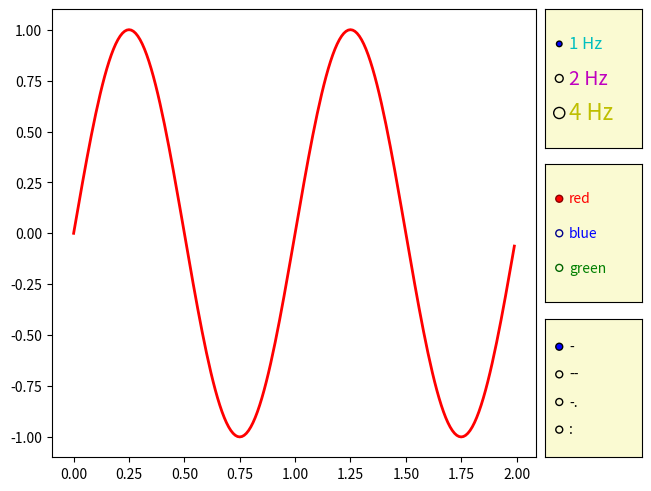

Python code for this plot:
"""
=============
Radio Buttons
=============

Using radio buttons to choose properties of your plot.

Radio buttons let you choose between multiple options in a visualization.
In this case, the buttons let the user choose one of the three different sine
waves to be shown in the plot.

Radio buttons may be styled using the *label_props* and *radio_props* parameters, which
each take a dictionary with keys of artist property names and values of lists of
settings with length matching the number of buttons.
"""
import matplotlib.pyplot as plt
import numpy as np
from matplotlib.widgets import RadioButtons
t = np.arange(0.0, 2.0, 0.01)
s0 = np.sin(2 * np.pi * t)
s1 = np.sin(4 * np.pi * t)
s2 = np.sin(8 * np.pi * t)
(fig, ax) = plt.subplot_mosaic([['main', 'freq'], ['main', 'color'], ['main', 'linestyle']], width_ratios=[5, 1], layout='constrained')
(l,) = ax['main'].plot(t, s0, lw=2, color='red')
radio_background = 'lightgoldenrodyellow'
ax['freq'].set_facecolor(radio_background)
radio = RadioButtons(ax['freq'], ('1 Hz', '2 Hz', '4 Hz'), label_props={'color': 'cmy', 'fontsize': [12, 14, 16]}, radio_props={'s': [16, 32, 64]})

def hzfunc(label):
    if False:
        i = 10
        return i + 15
    hzdict = {'1 Hz': s0, '2 Hz': s1, '4 Hz': s2}
    ydata = hzdict[label]
    l.set_ydata(ydata)
    fig.canvas.draw()
radio.on_clicked(hzfunc)
ax['color'].set_facecolor(radio_background)
radio2 = RadioButtons(ax['color'], ('red', 'blue', 'green'), label_props={'color': ['red', 'blue', 'green']}, radio_props={'facecolor': ['red', 'blue', 'green'], 'edgecolor': ['darkred', 'darkblue', 'darkgreen']})

def colorfunc(label):
    if False:
        while True:
            i = 10
    l.set_color(label)
    fig.canvas.draw()
radio2.on_clicked(colorfunc)
ax['linestyle'].set_facecolor(radio_background)
radio3 = RadioButtons(ax['linestyle'], ('-', '--', '-.', ':'))

def stylefunc(label):
    if False:
        while True:
            i = 10
    l.set_linestyle(label)
    fig.canvas.draw()
radio3.on_clicked(stylefunc)
plt.show()